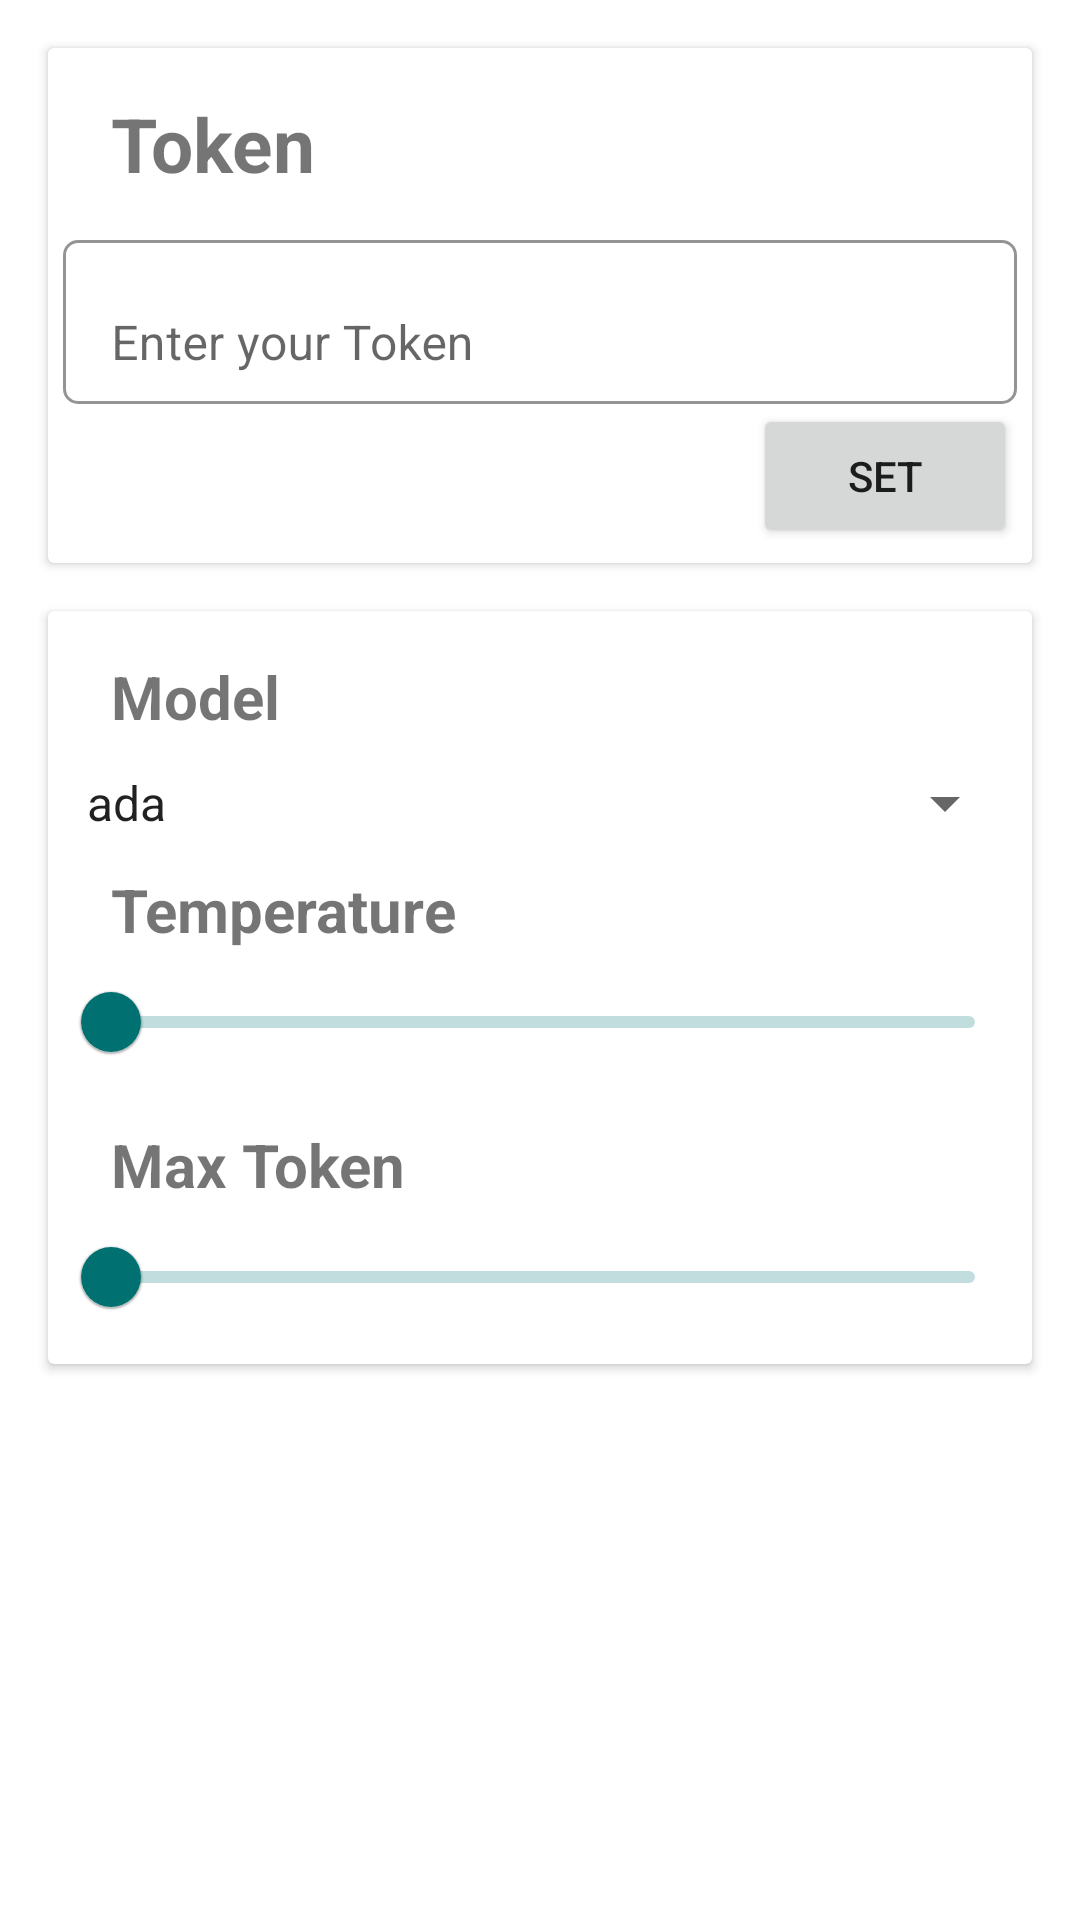

The Android layout XML behind this screen, and the referenced resources:
<!-- AndroidManifest.xml: application theme Theme.MungExambro -->
<!-- res/layout/fragment_chatgpt_settings.xml -->
<?xml version="1.0" encoding="utf-8"?>
<androidx.constraintlayout.widget.ConstraintLayout xmlns:android="http://schemas.android.com/apk/res/android"
    xmlns:app="http://schemas.android.com/apk/res-auto"
    xmlns:tools="http://schemas.android.com/tools"
    android:layout_width="match_parent"
    android:layout_height="match_parent"
    tools:context=".ui.chatgpt_settings.ChatGPTSettingsFragment">
    
    <androidx.cardview.widget.CardView
        android:id="@+id/Card_Token"
        android:layout_width="match_parent"
        android:layout_height="wrap_content"
        android:layout_marginStart="16dp"
        android:layout_marginEnd="16dp"
        android:layout_marginTop="16dp"
        android:layout_marginBottom="16dp"
        app:layout_constraintTop_toTopOf="parent"
        app:layout_constraintStart_toStartOf="parent"
        app:layout_constraintEnd_toEndOf="parent">
        <LinearLayout
            android:layout_width="match_parent"
            android:layout_height="wrap_content"
            android:layout_marginStart="5dp"
            android:layout_marginEnd="5dp"
            android:layout_marginTop="5dp"
            android:layout_marginBottom="5dp"
            android:orientation="vertical">
            <TextView
                android:layout_width="wrap_content"
                android:layout_height="wrap_content"
                android:layout_marginStart="16dp"
                android:layout_marginEnd="16dp"
                android:layout_marginTop="10dp"
                android:layout_marginBottom="10dp"
                android:text="@string/str_token"
                android:textStyle="bold"
                android:textSize="25dp"/>
            <com.google.android.material.textfield.TextInputLayout
                app:boxCornerRadiusBottomStart="5dp"
                app:boxCornerRadiusBottomEnd="5dp"
                app:boxCornerRadiusTopStart="5dp"
                app:boxCornerRadiusTopEnd="5dp"
                android:layout_width="match_parent"
                android:layout_height="60dp"
                app:boxBackgroundMode="outline"
                app:boxBackgroundColor="@android:color/transparent">
                <com.google.android.material.textfield.TextInputEditText
                    android:id="@+id/InputToken"
                    android:layout_width="match_parent"
                    android:layout_height="match_parent"
                    android:hint="@string/str_enteryourtoken"
                    android:inputType="textShortMessage"/>
            </com.google.android.material.textfield.TextInputLayout>

            <Button
                android:id="@+id/Btn_SetToken"
                android:layout_width="wrap_content"
                android:layout_height="wrap_content"
                android:layout_gravity="end"
                android:text="@string/str_set" />
        </LinearLayout>
    </androidx.cardview.widget.CardView>

    <androidx.cardview.widget.CardView
        android:layout_width="match_parent"
        android:layout_height="wrap_content"
        android:layout_marginStart="16dp"
        android:layout_marginEnd="16dp"
        android:layout_marginTop="16dp"
        android:layout_marginBottom="16dp"
        app:layout_constraintStart_toStartOf="parent"
        app:layout_constraintEnd_toEndOf="parent"
        app:layout_constraintTop_toBottomOf="@id/Card_Token">
        <LinearLayout
            android:layout_width="match_parent"
            android:layout_height="wrap_content"
            android:layout_marginStart="5dp"
            android:layout_marginEnd="5dp"
            android:layout_marginTop="5dp"
            android:layout_marginBottom="5dp"
            android:orientation="vertical">
            <TextView
                android:layout_width="wrap_content"
                android:layout_height="wrap_content"
                android:layout_marginStart="16dp"
                android:layout_marginEnd="16dp"
                android:layout_marginTop="10dp"
                android:layout_marginBottom="10dp"
                android:text="@string/str_model"
                android:textStyle="bold"
                android:textSize="20dp"/>
            <Spinner
                android:id="@+id/selector_Model"
                android:layout_width="match_parent"
                android:layout_height="wrap_content"
                android:entries="@array/TestSpinner"/>
            <TextView
                android:layout_width="wrap_content"
                android:layout_height="wrap_content"
                android:layout_marginStart="16dp"
                android:layout_marginEnd="16dp"
                android:layout_marginTop="10dp"
                android:text="@string/str_temperature"
                android:textStyle="bold"
                android:textSize="20dp"/>
            <com.google.android.material.slider.Slider
                android:id="@+id/slider_Temperature"
                android:layout_width="match_parent"
                android:layout_height="wrap_content"/>
            <TextView
                android:layout_width="wrap_content"
                android:layout_height="wrap_content"
                android:layout_marginStart="16dp"
                android:layout_marginEnd="16dp"
                android:layout_marginTop="10dp"
                android:text="@string/str_maxtoken"
                android:textStyle="bold"
                android:textSize="20dp"/>
            <com.google.android.material.slider.Slider
                android:id="@+id/slider_MaxToken"
                android:layout_width="match_parent"
                android:layout_height="wrap_content"
                android:valueTo="4000"/>
        </LinearLayout>

    </androidx.cardview.widget.CardView>

</androidx.constraintlayout.widget.ConstraintLayout>
<!-- resources referenced by this layout -->
<resources>
  <string-array name="TestSpinner">
          <item>ada</item>
      </string-array>
  <string name="str_enteryourtoken">Enter your Token</string>
  <string name="str_maxtoken">Max Token</string>
  <string name="str_model">Model</string>
  <string name="str_set">Set</string>
  <string name="str_temperature">Temperature</string>
  <string name="str_token">Token</string>
  <style name="Theme.MungExambro" parent="Theme.MaterialComponents.DayNight.NoActionBar">
          
          <item name="colorPrimary">@color/teal_dark</item>
          <item name="colorPrimaryVariant">@color/purple_700</item>
          <item name="colorOnPrimary">@color/white</item>
          
          <item name="colorSecondary">@color/teal_light</item>
          <item name="colorSecondaryVariant">@color/teal_dark</item>
          <item name="colorOnSecondary">@color/black</item>
          
          <item name="android:statusBarColor">#AEB0B2</item>
          
      </style>
  <color name="teal_dark">#007170</color>
  <color name="purple_700">#FF3700B3</color>
  <color name="white">#FFFFFFFF</color>
  <color name="teal_light">#FF03DAC5</color>
  <color name="black">#FF000000</color>
</resources>
